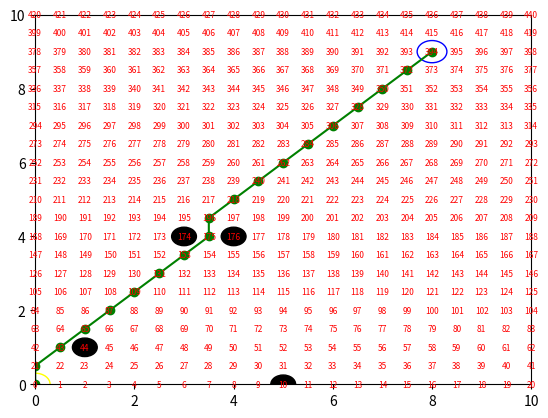

Recreate this plot in Python.
import matplotlib.pyplot as plt
import numpy as np
import math as m
import matplotlib.patches as patches

class Node:
    def __init__(self, x: float, y: float, cost: float, parent_idx: int) -> None:
        self.x = x
        self.y = y
        self.cost = cost
        self.parent_idx = parent_idx

class Obstacle:
    def __init__(self, x_pos: float, y_pos: float, radius: float) -> None:
        self.x_pos = x_pos
        self.y_pos = y_pos
        self.radius = radius
        
    def is_inside(self, curr_x: float, curr_y: float, robot_radius: float = 0) -> bool:
        dist_from = np.sqrt((curr_x - self.x_pos)**2 + (curr_y - self.y_pos)**2)
        return dist_from <= self.radius + robot_radius

def get_all_moves(current_x: float, current_y: float, gs: float) -> list:
    move_list = []
    gs_x_bounds = np.arange(-gs, gs + gs, gs)
    gs_y_bounds = np.arange(-gs, gs + gs, gs)
    
    for dx in gs_x_bounds:
        for dy in gs_y_bounds:
            x_next = current_x + dx
            y_next = current_y + dy
            
            if [x_next, y_next] == [current_x, current_y]:
                continue
            
            move = [x_next, y_next]
            move_list.append(move)
            
    return move_list

def is_valid_move(obstacle_list: list, x_min: float, y_min: float, x_max: float, y_max: float, x_curr: float, y_curr: float, agent_radius: float = 0.0) -> bool:
    if x_min > x_curr or x_max < x_curr or y_min > y_curr or y_max < y_curr:
        return False
    
    for obs in obstacle_list:
        if obs.is_inside(x_curr, y_curr, agent_radius):
            return False
    
    return True

def compute_index(min_x: float, max_x: float, min_y: float, max_y: float, gs: float, x_current: float, y_current: float) -> int:
    index = int(((x_current - min_x) / gs) + (((y_current - min_y) / gs) * ((max_x + gs) - min_x) / gs))
    return index

def find_path(start_point, goal_point, grid_step, obstacle_positions, obstacle_radius):
    min_x, max_x = 0, 10
    min_y, max_y = 0, 10
    
    fig, ax = plt.subplots()
    ax.set_xlim(min_x, max_x)
    ax.set_ylim(min_y, max_y)
    
    for x in np.arange(min_x, max_x + grid_step, grid_step):
        for y in np.arange(min_y, max_y + grid_step, grid_step):
            index = compute_index(min_x, max_x, min_y, max_y, grid_step, x, y)
            ax.text(x, y, str(index), color='red', fontsize=6, ha='center', va='center')

    for obs_pos in obstacle_positions:
        obstacle = Obstacle(obs_pos[0], obs_pos[1], obstacle_radius)
        obstacle_circle = patches.Circle((obstacle.x_pos, obstacle.y_pos), radius=obstacle.radius, edgecolor='black', facecolor='black')
        ax.add_patch(obstacle_circle)

    start_circle = patches.Circle((start_point[0], start_point[1]), radius=0.3, edgecolor='yellow', facecolor='none')
    ax.add_patch(start_circle)
    
    goal_circle = patches.Circle((goal_point[0], goal_point[1]), radius=0.3, edgecolor='blue', facecolor='none')
    ax.add_patch(goal_circle)

    unvisited = {}
    visited = {}

    start_node = Node(start_point[0], start_point[1], 0, -1)
    start_index = compute_index(min_x, max_x, min_y, max_y, grid_step, start_point[0], start_point[1])
    unvisited[start_index] = start_node

    while [start_node.x, start_node.y] != [goal_point[0], goal_point[1]]:
        current_index = min(unvisited, key=lambda x: unvisited[x].cost)
        current_node = unvisited[current_index]
        visited[current_index] = current_node
        del unvisited[current_index] 

        if [current_node.x, current_node.y] == [goal_point[0], goal_point[1]]:
            print("Path founded!")

            wp_node = current_node
            wp_list = []
            wp_list.append([wp_node.x, wp_node.y])

            while wp_node.parent_idx != -1:
                next_idx = wp_node.parent_idx
                wp_node = visited[next_idx]            
                wp_list.append([wp_node.x, wp_node.y])
            break

        possible_moves = get_all_moves(current_node.x, current_node.y, grid_step)
        valid_moves = [move for move in possible_moves if is_valid_move(obstacle_list, min_x, min_y, max_x, max_y, move[0], move[1])]

        for move in valid_moves:
            new_index = compute_index(min_x, max_x, min_y, max_y, grid_step, move[0], move[1])
            new_cost = current_node.cost + m.dist(move, [current_node.x, current_node.y])

            if new_index in visited:
                continue

            if new_index in unvisited:
                if new_cost < unvisited[new_index].cost:
                    unvisited[new_index].cost = new_cost
                    unvisited[new_index].parent_idx = current_index
                continue

            new_node = Node(move[0], move[1], new_cost, current_index)
            unvisited[new_index] = new_node 

    path_x = [point[0] for point in wp_list]
    path_y = [point[1] for point in wp_list]

    plt.plot(path_x, path_y, marker='o', color='green', linestyle='-')
    plt.show()

# 调用函数查找路径
start_point = (0, 0)
goal_point = (8, 9)
grid_step = 0.5
obstacle_positions = [(1, 1), (4, 4), (3, 4), (5, 0)]
obstacle_radius = 0.25

obstacle_list = [Obstacle(obs_pos[0], obs_pos[1], obstacle_radius) for obs_pos in obstacle_positions]

find_path(start_point, goal_point, grid_step, obstacle_positions, obstacle_radius)
